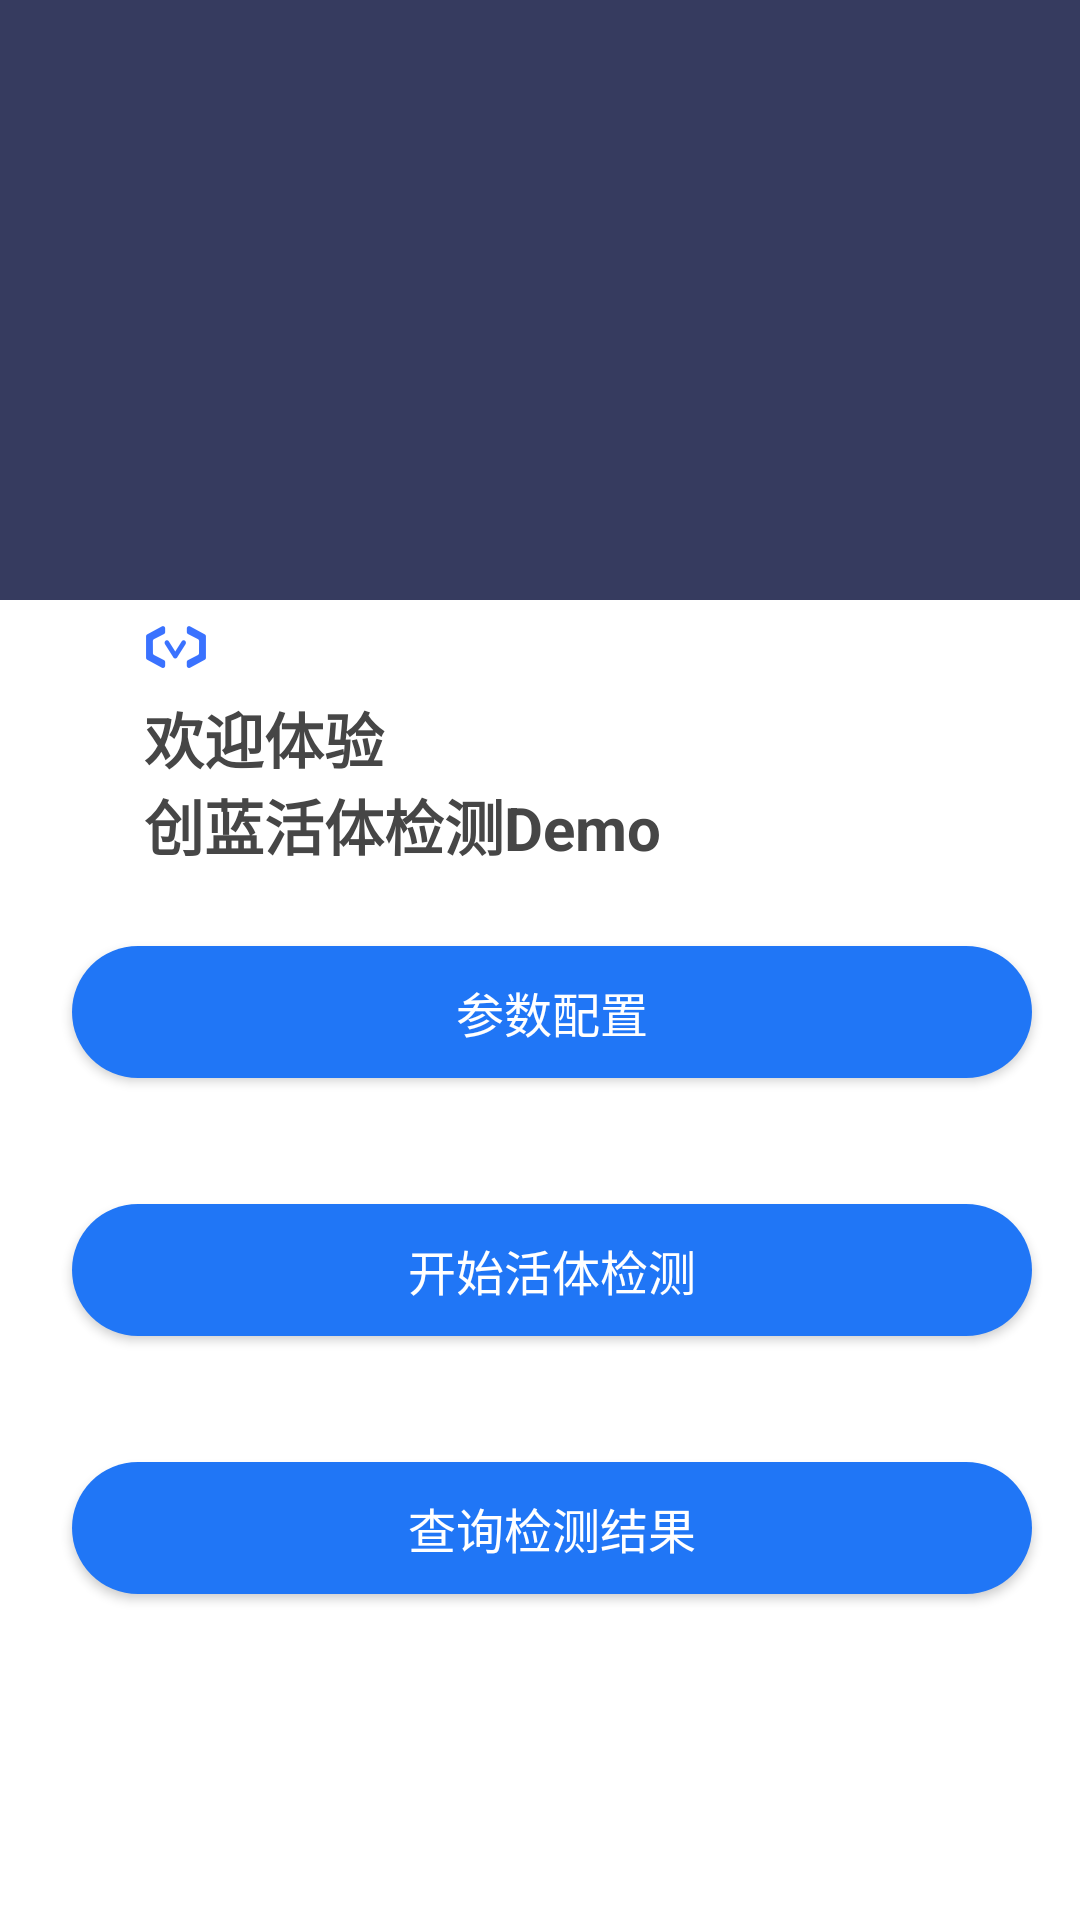

The Android layout XML behind this screen, and the referenced resources:
<!-- AndroidManifest.xml: application theme Theme.JM_SDK_ALIVE -->
<!-- res/layout/layout_activity_face_verify_demo.xml -->
<?xml version="1.0" encoding="utf-8"?>
<androidx.constraintlayout.widget.ConstraintLayout xmlns:android="http://schemas.android.com/apk/res/android"
    xmlns:app="http://schemas.android.com/apk/res-auto"
    android:layout_width="match_parent"
    android:layout_height="match_parent"
    android:background="@android:color/white"
    android:orientation="vertical">

    <TextView
        android:id="@+id/log_info"
        android:layout_width="match_parent"
        android:layout_height="200dp"
        android:background="#363b5f"
        android:padding="30dp"
        android:textColor="@color/white"
        android:textSize="13sp"
        app:layout_constraintEnd_toEndOf="parent"
        app:layout_constraintTop_toTopOf="parent" />

    <ScrollView
        android:layout_width="match_parent"
        android:layout_height="wrap_content"
        android:layout_weight="1"
        app:layout_constraintTop_toBottomOf="@id/log_info">

        <LinearLayout
            android:layout_width="match_parent"
            android:layout_height="match_parent"
            android:orientation="vertical">

            <ImageView
                android:id="@+id/iv_small_logo"
                android:layout_width="wrap_content"
                android:layout_height="wrap_content"
                android:layout_marginLeft="48dp"
                android:layout_marginTop="8dp"
                android:src="@mipmap/icon_alive_small_logo"
                app:layout_constraintLeft_toLeftOf="parent" />

            <TextView
                android:id="@+id/text_view1"
                android:layout_width="match_parent"
                android:layout_height="wrap_content"
                android:layout_marginLeft="48dp"
                android:layout_marginTop="8dp"
                android:gravity="start"
                android:text="@string/welcome_message"
                android:textColor="#FF464646"
                android:textSize="20sp"
                android:textStyle="bold"
                app:layout_constraintStart_toStartOf="parent"
                app:layout_constraintTop_toBottomOf="@id/iv_small_logo" />

            <TextView
                android:id="@+id/text_view2"
                android:layout_width="wrap_content"
                android:layout_height="wrap_content"
                android:layout_marginLeft="48dp"
                android:layout_marginTop="28dp"
                android:text="@string/welcome_reminder"
                android:textColor="#FF464646"
                android:textSize="20sp"
                android:visibility="gone"
                app:layout_constraintStart_toStartOf="parent"
                app:layout_constraintTop_toBottomOf="@id/text_view1" />

            <TextView
                android:id="@+id/text_view3"
                android:layout_width="wrap_content"
                android:layout_height="wrap_content"
                android:layout_marginLeft="48dp"
                android:layout_marginTop="16dp"
                android:drawableLeft="@mipmap/ico_green_2x"
                android:text="@string/tips_light"
                android:textColor="#FF8A8A99"
                android:textSize="14sp"
                android:visibility="gone"
                app:layout_constraintStart_toStartOf="parent"
                app:layout_constraintTop_toBottomOf="@+id/text_view2" />

            <TextView
                android:id="@+id/text_view4"
                android:layout_width="wrap_content"
                android:layout_height="wrap_content"
                android:layout_marginLeft="48dp"
                android:layout_marginTop="8dp"
                android:drawableLeft="@mipmap/ico_green_2x"
                android:text="@string/tips_face"
                android:textColor="#FF8A8A99"
                android:textSize="14sp"
                android:visibility="gone"
                app:layout_constraintStart_toStartOf="parent"
                app:layout_constraintTop_toBottomOf="@+id/text_view3" />

            <TextView
                android:id="@+id/text_view5"
                android:layout_width="wrap_content"
                android:layout_height="wrap_content"
                android:layout_marginLeft="48dp"
                android:layout_marginTop="8dp"
                android:drawableLeft="@mipmap/ico_green_2x"
                android:text="@string/tips_posture"
                android:textColor="#FF8A8A99"
                android:textSize="14sp"
                android:visibility="gone"
                app:layout_constraintStart_toStartOf="parent"
                app:layout_constraintTop_toBottomOf="@+id/text_view4" />

            <Button
                android:id="@+id/btn_config"
                android:layout_width="320dp"
                android:layout_height="44dp"
                android:layout_marginStart="24dp"
                android:layout_marginTop="26dp"
                android:layout_marginEnd="24dp"
                android:layout_marginBottom="16dp"
                android:background="@drawable/demo_test_blue_bt"
                android:text="@string/start_config"
                android:textAllCaps="false"
                android:textColor="#FFFFFFFF"
                android:textSize="16sp"
                app:layout_constraintEnd_toEndOf="parent"
                app:layout_constraintLeft_toLeftOf="parent"
                app:layout_constraintRight_toRightOf="parent"
                app:layout_constraintStart_toStartOf="parent"
                app:layout_constraintTop_toBottomOf="@+id/text_view5" />

            <Button
                android:id="@+id/btn_certifyid"
                android:layout_width="320dp"
                android:layout_height="44dp"
                android:layout_marginStart="24dp"
                android:layout_marginTop="26dp"
                android:layout_marginEnd="24dp"
                android:layout_marginBottom="16dp"
                android:background="@drawable/demo_test_blue_bt"
                android:text="@string/start_getcertifyid"
                android:textAllCaps="false"
                android:textColor="#FFFFFFFF"
                android:textSize="16sp"
                android:visibility="gone"
                app:layout_constraintEnd_toEndOf="parent"
                app:layout_constraintLeft_toLeftOf="parent"
                app:layout_constraintRight_toRightOf="parent"
                app:layout_constraintStart_toStartOf="parent"
                app:layout_constraintTop_toBottomOf="@+id/text_view5" />

            <Button
                android:id="@+id/btn_start_detected"
                android:layout_width="320dp"
                android:layout_height="44dp"
                android:layout_marginStart="24dp"
                android:layout_marginTop="26dp"
                android:layout_marginEnd="24dp"
                android:layout_marginBottom="16dp"
                android:background="@drawable/demo_test_blue_bt"
                android:text="@string/start_face_detection"
                android:textColor="#FFFFFFFF"
                android:textSize="16sp"
                app:layout_constraintEnd_toEndOf="parent"
                app:layout_constraintLeft_toLeftOf="parent"
                app:layout_constraintRight_toRightOf="parent"
                app:layout_constraintStart_toStartOf="parent"
                app:layout_constraintTop_toBottomOf="@+id/btn_certifyid" />


            <Button
                android:id="@+id/btn_start_verify"
                android:layout_width="320dp"
                android:layout_height="44dp"
                android:layout_marginStart="24dp"
                android:layout_marginTop="26dp"
                android:layout_marginEnd="24dp"
                android:layout_marginBottom="16dp"
                android:background="@drawable/demo_test_blue_bt"
                android:text="@string/start_face_verify"
                android:textColor="#FFFFFFFF"
                android:textSize="16sp"
                app:layout_constraintEnd_toEndOf="parent"
                app:layout_constraintLeft_toLeftOf="parent"
                app:layout_constraintRight_toRightOf="parent"
                app:layout_constraintStart_toStartOf="parent"
                app:layout_constraintTop_toBottomOf="@+id/btn_start_detected" />
        </LinearLayout>
    </ScrollView>

    <TextView
        android:layout_width="wrap_content"
        android:layout_height="wrap_content"
        android:layout_marginBottom="8dp"
        android:text="@string/chuanglan_signature"
        app:layout_constraintBottom_toBottomOf="parent"
        app:layout_constraintLeft_toLeftOf="parent"
        app:layout_constraintRight_toRightOf="parent" />
</androidx.constraintlayout.widget.ConstraintLayout>
<!-- resources referenced by this layout -->
<resources>
  <color name="white">#FFFFFFFF</color>
  <!-- drawable demo_test_blue_bt (drawable) -->
  <?xml version="1.0" encoding="utf-8"?>
  <selector xmlns:android="http://schemas.android.com/apk/res/android">
      <item android:state_pressed="false">
          <shape>
              <corners android:radius="25dp" />
              <solid android:color="#2076f6" />
          </shape>
      </item>
  
      <item android:state_pressed="true">
          <shape>
              <corners android:radius="25dp" />
              <solid android:color="#3a68f8" />
          </shape>
      </item>
  </selector>
  <!-- mipmap icon_alive_small_logo: png bitmap (mipmap-xxhdpi, 1333 bytes) -->
  <string name="chuanglan_signature">© ️2021 创蓝文化</string>
  <string name="start_config">参数配置</string>
  <string name="start_face_detection">开始活体检测</string>
  <string name="start_face_verify">查询检测结果</string>
  <string name="start_getcertifyid">预加载</string>
  <string name="tips_face">  请不要戴口罩或者遮挡面部</string>
  <string name="tips_light">  请在光线明亮的环境下使用</string>
  <string name="tips_posture">  请正握手机，人脸正对屏幕</string>
  <string name="welcome_message">欢迎体验\n创蓝活体检测Demo</string>
  <string name="welcome_reminder">温馨提示：</string>
  <style name="Theme.JM_SDK_ALIVE" parent="Theme.AppCompat.NoActionBar">
          
          <item name="colorPrimary">@color/purple_500</item>
          <item name="colorPrimaryVariant">@color/purple_700</item>
          <item name="colorOnPrimary">@color/white</item>
          
          <item name="colorSecondary">@color/teal_200</item>
          <item name="colorSecondaryVariant">@color/teal_700</item>
          <item name="colorOnSecondary">@color/black</item>
          
          <item name="android:statusBarColor" tools:targetApi="l">?attr/colorPrimaryVariant</item>
          
      </style>
  <color name="purple_500">#FF6200EE</color>
  <color name="purple_700">#FF3700B3</color>
  <color name="teal_200">#FF03DAC5</color>
  <color name="teal_700">#FF018786</color>
  <color name="black">#FF000000</color>
</resources>
